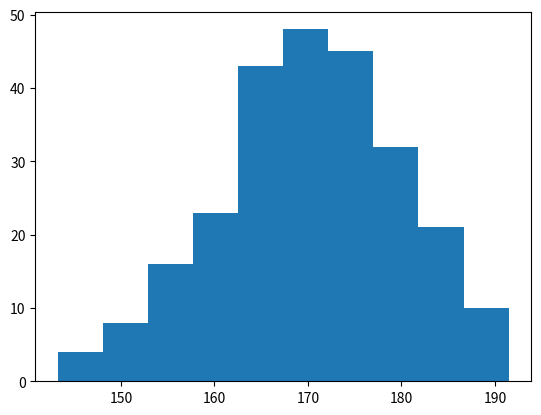

This chart was generated by the following Python code:
import matplotlib.pyplot as plt
import numpy as np

x=np.random.normal(170,10,250)

plt.hist(x)
plt.show()